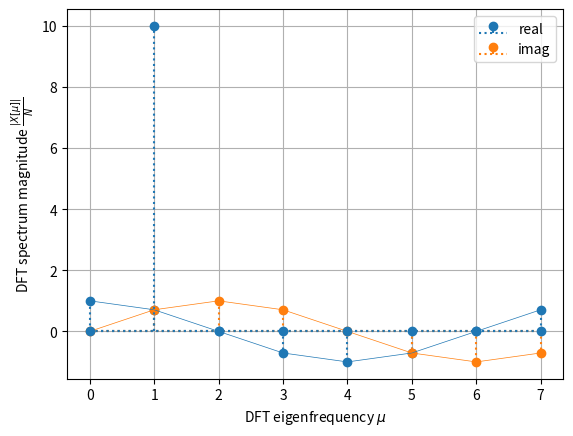

Here is the Python script that generated this plot:
import numpy as np
import matplotlib.pyplot as plt
from numpy.linalg import inv
from numpy.fft import fft, ifft
#from scipy.fft import fft, ifft


N = 2**3  # signal block length
k = np.arange(N)  # all required sample/time indices
A = 10  # signal amplitude

tmpmu = 2-1/2  # DFT eigenfrequency worst case
tmpmu = 1  # DFT eigenfrequency best case

x = A * np.exp(tmpmu * +1j*2*np.pi/N * k)

# plot


# DFT with for-loop:
X_ = np.zeros((N, 1), dtype=complex)  # alloc RAM, init with zeros
for mu_ in range(N):  # do for all DFT frequency indices
    for k_ in range(N):  # do for all sample indices
        X_[mu_] += x[k_] * np.exp(-1j*2*np.pi/N*k_*mu_)

# IDFT with for-loop:
x_ = np.zeros((N, 1), dtype=complex)  # alloc RAM, init with zeros
for k_ in range(N):
    for mu_ in range(N):
        x_[k_] += X_[mu_] * np.exp(+1j*2*np.pi/N*k_*mu_)
x_ *= 1/N  # normalization in the IDFT stage


# k = np.arange(N)  # all required sample/time indices, already defined above

# all required DFT frequency indices, actually same entries like in k
mu = np.arange(N)

# set up matrices
K = np.outer(k, mu)  # get all possible entries k*mu in meaningful arrangement
W = np.exp(+1j * 2*np.pi/N * K)  # analysis matrix for DFT


# visualize the content of the Fourier matrix
# we've already set up (use other N if desired):
# N = 8
# k = np.arange(N)
# mu = np.arange(N)
# W = np.exp(+1j*2*np.pi/N*np.outer(k, mu))  # set up Fourier matrix





tmpmu = 1  # column index

plt.stem(k, np.real(W[:, tmpmu]), label='real',
         markerfmt='C0o', basefmt='C0:', linefmt='C0:')
plt.stem(k, np.imag(W[:, tmpmu]), label='imag',
         markerfmt='C1o', basefmt='C1:', linefmt='C1:')
# note that connecting the samples by lines is actually wrong, we
# use it anyway for more visual convenience
plt.plot(k, np.real(W[:, tmpmu]), 'C0-', lw=0.5)
plt.plot(k, np.imag(W[:, tmpmu]), 'C1-', lw=0.5)
plt.xlabel(r'sample $k$')
plt.ylabel(r'DFT eigensignal = '+str(tmpmu+1)+'. column of $\mathbf{W}$')
plt.legend()
plt.grid(True)

np.dot(np.conj(W[:, 0]), W[:, 0])  # same eigensignal, same eigenfrequency
# np.vdot(W[:,0],W[:,0])  # this is the suitable numpy function

np.dot(np.conj(W[:, 0]), W[:, 1])  # different eigensignals
# np.vdot(W[:,0],W[:,1])  # this is the suitable numpy function
# result should be zero, with numerical precision close to zero:

if N == 9:
    X_test = np.array([6, 2, 4, 3, 4, 5, 0, 0, 0])
    # x_test = 1/N*W@X_test  # >= Python3.5
    x_test = 1/N * np.matmul(W, X_test)

    plt.stem(k, np.real(x_test), label='real',
             markerfmt='C0o', basefmt='C0:', linefmt='C0:')
    plt.stem(k, np.imag(x_test), label='imag',
             markerfmt='C1o', basefmt='C1:', linefmt='C1:')    
    # note that connecting the samples by lines is actually wrong, we
    # use it anyway for more visual convenience
    plt.plot(k, np.real(x_test), 'C0o-', lw=0.5)
    plt.plot(k, np.imag(x_test), 'C1o-', lw=0.5)
    plt.xlabel(r'sample $k$')
    plt.ylabel(r'$x[k]$')
    plt.legend()
    plt.grid(True)

    if N == 9:
    # X_test2 = np.conj(W)@x_test  # >= Python3.5
      X_test2 = np.matmul(np.conj(W), x_test)  # DFT, i.e. analysis
      print(np.allclose(X_test, X_test2))  # check with result before

    if N == 9:
     print(np.allclose(fft(x_test), X_test))

     if N == 9:
      print(np.conj(W[:, 0])@x_test)
      print(np.conj(W[:, 1])@x_test)
      print(np.conj(W[:, 2])@x_test)

X = fft(x)
# print(np.allclose(np.conj(W)@x, X))  # >=Python 3.5
print(np.allclose(np.matmul(np.conj(W), x), X))


plt.stem(mu, np.abs(X)/N, markerfmt='C0o', basefmt='C0:', linefmt='C0:')
# plt.plot(mu, np.abs(X)/N, 'C0', lw=1)  # this is here a misleading plot and hence not used
plt.xlabel(r'DFT eigenfrequency $\mu$')
plt.ylabel(r'DFT spectrum magnitude $\frac{|X[\mu]|}{N}$')
plt.grid(True)